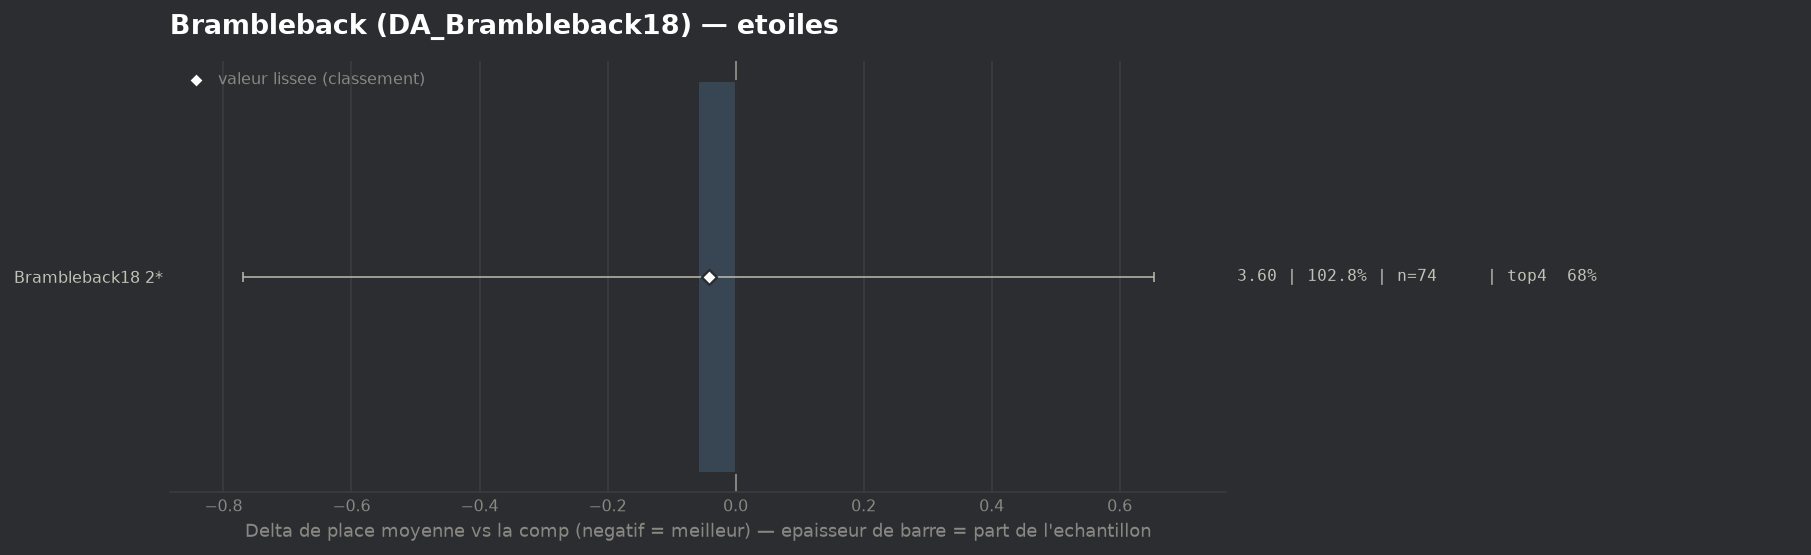

Source data for this figure (header and first rows):
group, label, n, share, avg_place, shrunk_avg, score, d_avg, d_avg_pess, impact, d_top4, win, top2, top4, sd, z, p, significant
populaire, Brambleback18 2*, 74, 1.028, 3.595, 3.611, -0.041, -0.058, 0.0, 0.0425, 0.009, 0.1757, 0.4459, 0.6757, 2.193, -0.16, 0.8727, False
